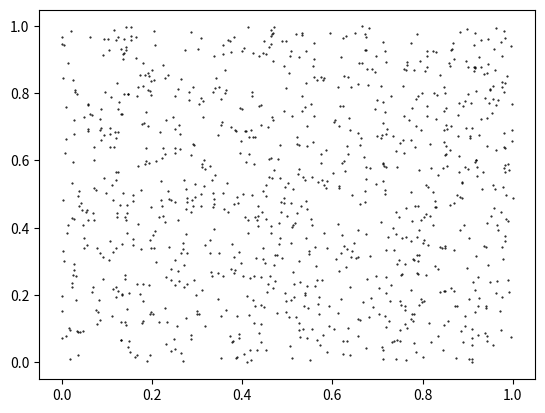

Reproduce this figure in Python.
#-*- encoding: utf-8 -*-
import numpy as np
''' [redacted]
from scipy.interpolate import interp1d


x = np.linspace(0, 10, 10)
y = np.cos(-x**2/8.0)
f = interp1d(x, y)
f2 = interp1d(x, y, kind='cubic')

xnew = np.linspace(0, 10, 40)
import matplotlib.pyplot as plt
plt.plot(x,y,'o',xnew,f(xnew),'-', xnew, f2(xnew),'--')
plt.legend(['data', 'linear', 'cubic'], loc='best')
plt.show()
'''

# Suppose we want to interpolate the 2-D function

def func(x, y):
    return x*(1-x)*np.cos(4*np.pi*x) * np.sin(4*np.pi*y**2)**2

# on a grid in [0, 1]x[0, 1]

grid_x, grid_y = np.mgrid[0:1:100j, 0:1:200j]

# but we only know its values at 1000 data points:

points = np.random.rand(1000, 2) #массив размером 1000x2 из случайных чисел от 0 до 1
values = func(points[:,0], points[:,1])



# This can be done with `griddata` -- below we try out all of the
# interpolation methods:

from scipy.interpolate import griddata
grid_z0 = griddata(points, values, (grid_x, grid_y), method='nearest')
grid_z1 = griddata(points, values, (grid_x, grid_y), method='linear')
grid_z2 = griddata(points, values, (grid_x, grid_y), method='cubic')

# One can see that the exact result is reproduced by all of the
# methods to some degree, but for this smooth function the piecewise
# cubic interpolant gives the best results:

import matplotlib.pyplot as plt

#plt.subplot(221)
#plt.imshow(func(grid_x, grid_y).T, extent=(0,1,0,1), origin='lower')
plt.plot(points[:,0], points[:,1], 'k.', ms=1)
'''plt.title('Original')

plt.subplot(222)
plt.imshow(grid_z0.T, extent=(0,1,0,1), origin='lower')
plt.title('Nearest')

plt.subplot(223)
plt.imshow(grid_z1.T, extent=(0,1,0,1), origin='lower')
plt.title('Linear')

plt.subplot(224)
plt.imshow(grid_z2.T, extent=(0,1,0,1), origin='lower')
plt.title('Cubic')'''

#plt.gcf().set_size_inches(6, 6)
plt.show()